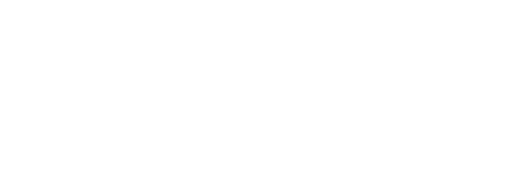
t = 0.00 s
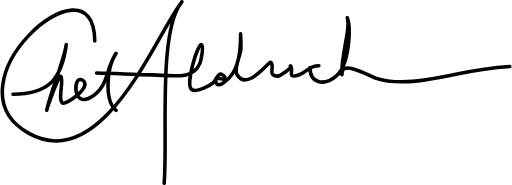
t = 3.99 s
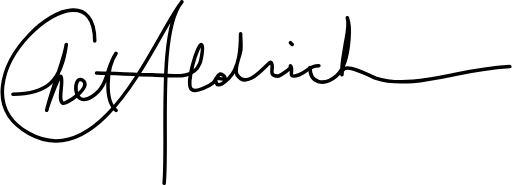
t = 4.31 s
t = 4.64 s: frame unchanged from t = 4.31 s, image omitted
t = 4.96 s: frame unchanged from t = 4.31 s, image omitted
t = 5.35 s: frame unchanged from t = 4.31 s, image omitted

The animated SVG that drew these frames (rendered in a browser with its animation timeline set to each time). Animation: 2 CSS @keyframes rules; one cycle of 5.35 s.

<!--?xml version="1.0" encoding="utf-8"?-->
<!-- Generator: Adobe Illustrator 21.0.2, SVG Export Plug-In . SVG Version: 6.00 Build 0)  -->
<svg version="1.1" id="Layer_1" xmlns="http://www.w3.org/2000/svg" xmlns:xlink="http://www.w3.org/1999/xlink" x="0px" y="0px" viewBox="0 0 287.3 104" xml:space="preserve">
<style type="text/css">
	.st0{fill:none;stroke:#000000;stroke-width:2;stroke-linecap:round;stroke-linejoin:round;}
</style>
<path class="st0 ImuYusoG_0" d="M53,23c0-51.2-85.7,24.8-37,52c42.3,23.6,72.4-57.8,86-74c-13.7,16.2-7.8,77.6-10,102"></path>
<path class="st0 ImuYusoG_1" d="M7,53c19.2,0,27.3-7.5,30-28c-1.4,9.5-8.6,25.8-11,37c0.3-1.4,6.9-20.5,8-19c1.7,2.3-2,13.6,1,15
	c1.9,0.9,17.2-9.3,11-13c-5.3-3.2-5.8,16.7,5.5,9.3C61,48.2,58.9,39,65,30c-5.6,8.3-6.5,26.8,0,32"></path>
<path class="st0 ImuYusoG_2" d="M54,41c10.4,0.2,20.8,0.9,31.2,1.1c6,0.1,13.2,1.2,19,0c3.8-0.8,6.3-2.6,7.8-6.3c0.6-1.4,2.5-9.7,1-10.7
	c-1.8-1.2-9.4,22.5-5.5,25.2c2.8,2,10.3-2.3,12.2-3.9c1.2-1.1,2.3-4.3,3.8-4.8c0.8-0.3,3.4,1.7,2.5,2.5c-1.6,1.6-6.3-2.5-4.8,2.2
	c1.1,3.5,5.3-0.5,7.1-2.2c6.2-6.1,6.7-17,6.7-25.1c0,3,0.4,6.1,0.1,9.1c-0.4,3.5-4.1,10.6-2.1,13.9c5.9,9.7,18-8,19-7
	c2.5,2.5-2.3,7.6,3.9,7.8c1.1,0,8.3-4.6,7.1-5.8c2.3,2.3-2.6,7.8,5,5c5-1.8,5-5,11-5"></path>
<path class="st0 ImuYusoG_3" d="M174,38c0,9.6,8.6,10,14.7,4.8c5.5-4.7,6.7-14.2,7.2-21c0.3-3.8,0.4-8.1-0.9-11.8c1.3,4.5-0.5,10.6-1.2,15.1
	c-0.8,5.5-2.3,11.4-1.8,16.9c-1.1-9,15.7,0.9,18.8,1.9c14.2,4.7,31.8,0.5,45.9-2.3c9.8-2,19.6-3.5,29.6-4.2"></path>
<path class="st0 ImuYusoG_4" d="M163,24l1,1"></path>
<style>.ImuYusoG_0{stroke-dasharray:348 350;stroke-dashoffset:349;animation:ImuYusoG_draw 1365ms linear 0ms forwards;}.ImuYusoG_1{stroke-dasharray:225 227;stroke-dashoffset:226;animation:ImuYusoG_draw 884ms linear 1365ms forwards;}.ImuYusoG_2{stroke-dasharray:255 257;stroke-dashoffset:256;animation:ImuYusoG_draw 1001ms linear 2250ms forwards;}.ImuYusoG_3{stroke-dasharray:187 189;stroke-dashoffset:188;animation:ImuYusoG_draw 735ms linear 3252ms forwards;}.ImuYusoG_4{stroke-dasharray:2 4;stroke-dashoffset:3;animation:ImuYusoG_draw 11ms linear 3988ms forwards;}@keyframes ImuYusoG_draw{100%{stroke-dashoffset:0;}}@keyframes ImuYusoG_fade{0%{stroke-opacity:1;}95.1219512195122%{stroke-opacity:1;}100%{stroke-opacity:0;}}</style></svg>
